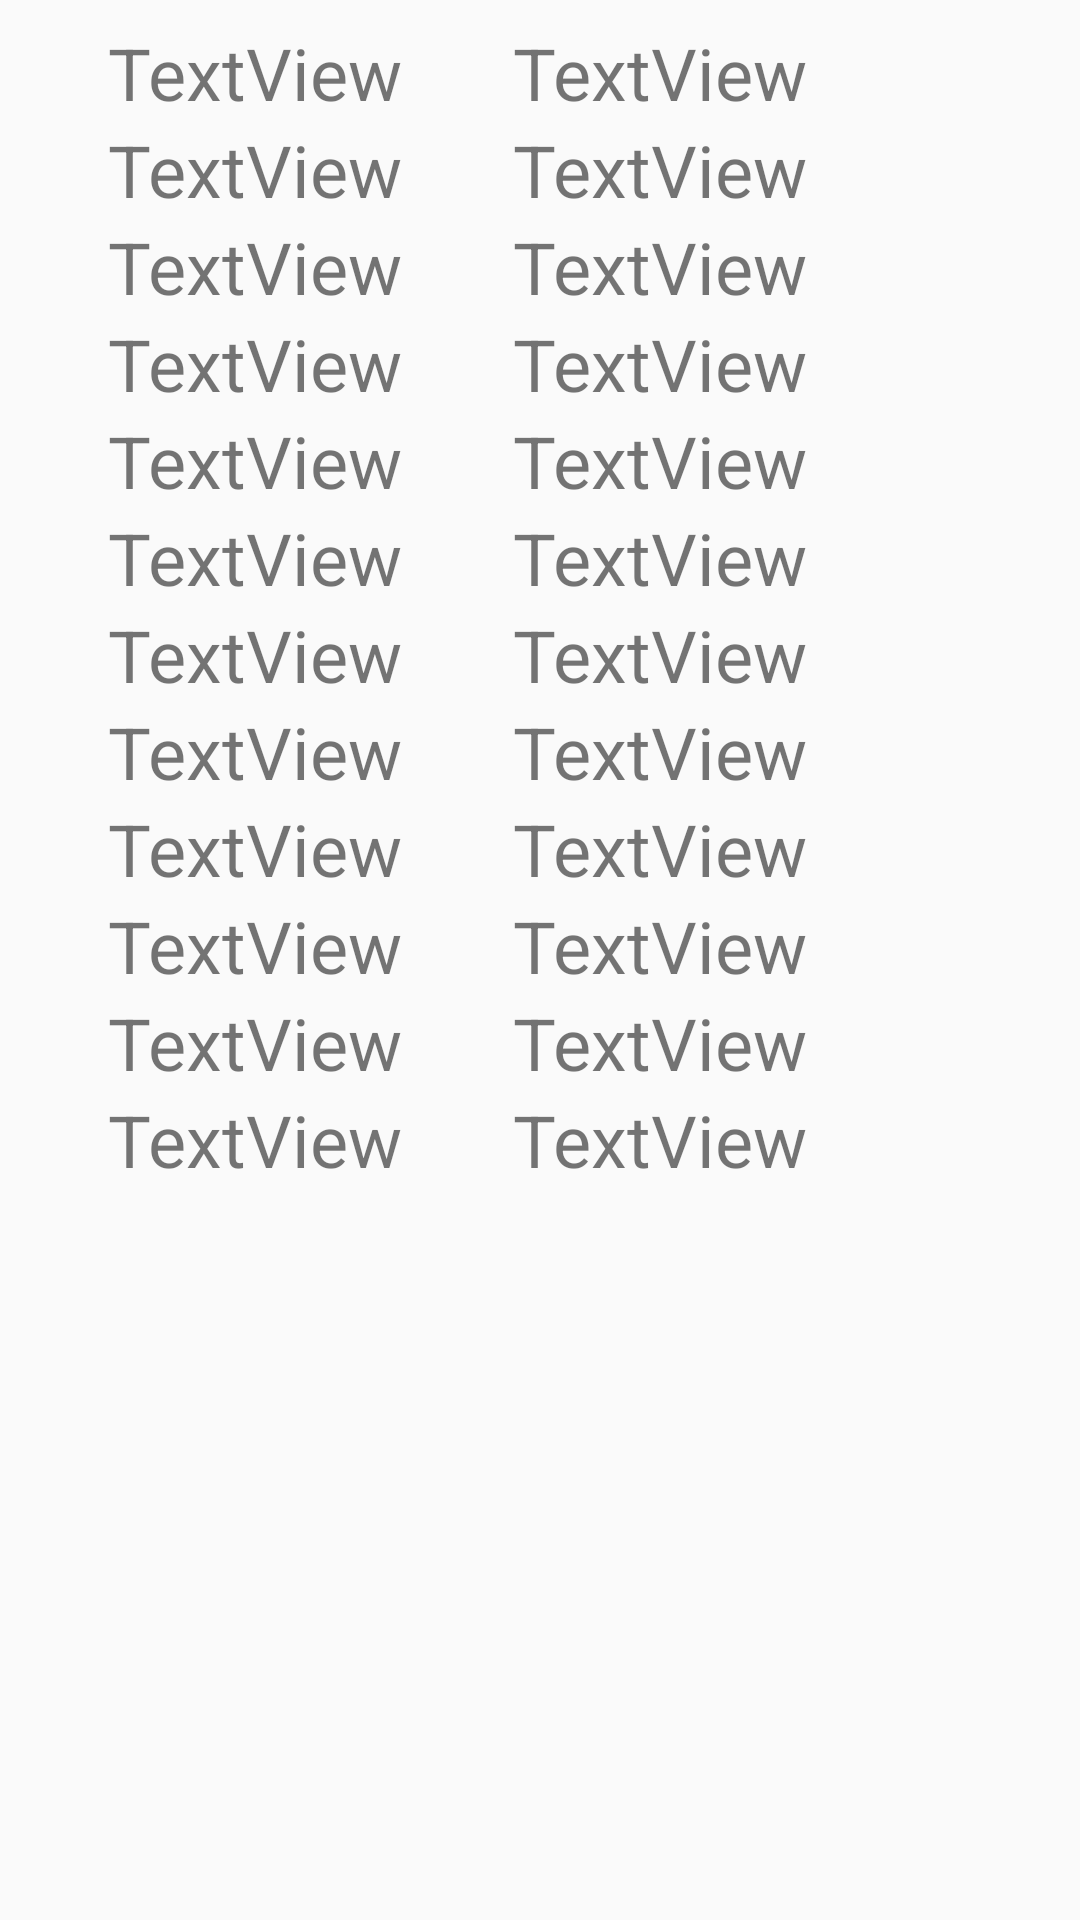

This screen was rendered from an Android layout file. Write that file and the resources it references.
<!-- AndroidManifest.xml: application theme AppTheme -->
<!-- res/layout/activity_detailed_weather.xml -->
<?xml version="1.0" encoding="utf-8"?>
<android.support.constraint.ConstraintLayout
    xmlns:android="http://schemas.android.com/apk/res/android"
    xmlns:app="http://schemas.android.com/apk/res-auto"
    xmlns:tools="http://schemas.android.com/tools"
    android:layout_width="match_parent"
    android:layout_height="match_parent">

    <LinearLayout
        android:id="@+id/linearLayout"
        android:layout_width="119dp"
        android:layout_height="403dp"
        android:layout_marginStart="36dp"
        android:layout_marginTop="8dp"
        android:orientation="vertical"
        app:layout_constraintStart_toStartOf="parent"
        app:layout_constraintTop_toTopOf="parent">

        <TextView
            android:id="@+id/textView1"
            android:layout_width="match_parent"
            android:layout_height="wrap_content"
            android:text="TextView"
            android:textSize="24sp" />

        <TextView
            android:id="@+id/textView2"
            android:layout_width="match_parent"
            android:layout_height="wrap_content"
            android:text="TextView"
            android:textSize="24sp" />

        <TextView
            android:id="@+id/textView3"
            android:layout_width="match_parent"
            android:layout_height="wrap_content"
            android:text="TextView"
            android:textSize="24sp" />

        <TextView
            android:id="@+id/textView4"
            android:layout_width="match_parent"
            android:layout_height="wrap_content"
            android:text="TextView"
            android:textSize="24sp" />

        <TextView
            android:id="@+id/textView5"
            android:layout_width="match_parent"
            android:layout_height="wrap_content"
            android:text="TextView"
            android:textSize="24sp" />

        <TextView
            android:id="@+id/textView6"
            android:layout_width="match_parent"
            android:layout_height="wrap_content"
            android:text="TextView"
            android:textSize="24sp" />

        <TextView
            android:id="@+id/textView7"
            android:layout_width="match_parent"
            android:layout_height="wrap_content"
            android:text="TextView"
            android:textSize="24sp" />

        <TextView
            android:id="@+id/textView8"
            android:layout_width="match_parent"
            android:layout_height="wrap_content"
            android:text="TextView"
            android:textSize="24sp" />

        <TextView
            android:id="@+id/textView9"
            android:layout_width="match_parent"
            android:layout_height="wrap_content"
            android:text="TextView"
            android:textSize="24sp" />

        <TextView
            android:id="@+id/textView10"
            android:layout_width="match_parent"
            android:layout_height="wrap_content"
            android:text="TextView"
            android:textSize="24sp" />

        <TextView
            android:id="@+id/textView11"
            android:layout_width="match_parent"
            android:layout_height="wrap_content"
            android:text="TextView"
            android:textSize="24sp" />

        <TextView
            android:id="@+id/textView12"
            android:layout_width="match_parent"
            android:layout_height="wrap_content"
            android:text="TextView"
            android:textSize="24sp" />
    </LinearLayout>

    <LinearLayout
        android:id="@+id/linearLayout2"
        android:layout_width="110dp"
        android:layout_height="405dp"
        android:layout_marginStart="16dp"
        android:layout_marginTop="8dp"
        android:orientation="vertical"
        app:layout_constraintStart_toEndOf="@+id/linearLayout"
        app:layout_constraintTop_toTopOf="parent">

        <TextView
            android:id="@+id/textView13"
            android:layout_width="match_parent"
            android:layout_height="wrap_content"
            android:text="TextView"
            android:textSize="24sp" />

        <TextView
            android:id="@+id/textView14"
            android:layout_width="match_parent"
            android:layout_height="wrap_content"
            android:text="TextView"
            android:textSize="24sp" />

        <TextView
            android:id="@+id/textView15"
            android:layout_width="match_parent"
            android:layout_height="wrap_content"
            android:text="TextView"
            android:textSize="24sp" />

        <TextView
            android:id="@+id/textView16"
            android:layout_width="match_parent"
            android:layout_height="wrap_content"
            android:text="TextView"
            android:textSize="24sp" />

        <TextView
            android:id="@+id/textView17"
            android:layout_width="match_parent"
            android:layout_height="wrap_content"
            android:text="TextView"
            android:textSize="24sp" />

        <TextView
            android:id="@+id/textView18"
            android:layout_width="match_parent"
            android:layout_height="wrap_content"
            android:text="TextView"
            android:textSize="24sp" />

        <TextView
            android:id="@+id/textView19"
            android:layout_width="match_parent"
            android:layout_height="wrap_content"
            android:text="TextView"
            android:textSize="24sp" />

        <TextView
            android:id="@+id/textView20"
            android:layout_width="match_parent"
            android:layout_height="wrap_content"
            android:text="TextView"
            android:textSize="24sp" />

        <TextView
            android:id="@+id/textView21"
            android:layout_width="match_parent"
            android:layout_height="wrap_content"
            android:text="TextView"
            android:textSize="24sp" />

        <TextView
            android:id="@+id/textView22"
            android:layout_width="match_parent"
            android:layout_height="wrap_content"
            android:text="TextView"
            android:textSize="24sp" />

        <TextView
            android:id="@+id/textView23"
            android:layout_width="match_parent"
            android:layout_height="wrap_content"
            android:text="TextView"
            android:textSize="24sp" />

        <TextView
            android:id="@+id/textView24"
            android:layout_width="match_parent"
            android:layout_height="wrap_content"
            android:text="TextView"
            android:textSize="24sp" />
    </LinearLayout>

    <LinearLayout
        android:layout_width="64dp"
        android:layout_height="405dp"
        android:layout_marginTop="8dp"
        android:orientation="vertical"
        app:layout_constraintStart_toEndOf="@+id/linearLayout2"
        app:layout_constraintTop_toTopOf="parent">


        <ImageView
            android:id="@+id/iconView1"
            android:layout_width="match_parent"
            android:layout_height="32.3dp"
            tools:srcCompat="@tools:sample/avatars" />

        <ImageView
            android:id="@+id/iconView2"
            android:layout_width="match_parent"
            android:layout_height="32.3dp"
            tools:srcCompat="@tools:sample/avatars" />

        <ImageView
            android:id="@+id/iconView3"
            android:layout_width="match_parent"
            android:layout_height="32.3dp"
            tools:srcCompat="@tools:sample/avatars" />

        <ImageView
            android:id="@+id/iconView4"
            android:layout_width="match_parent"
            android:layout_height="32.3dp"
            tools:srcCompat="@tools:sample/avatars" />

        <ImageView
            android:id="@+id/iconView5"
            android:layout_width="match_parent"
            android:layout_height="32.3dp"
            tools:srcCompat="@tools:sample/avatars" />

        <ImageView
            android:id="@+id/iconView6"
            android:layout_width="match_parent"
            android:layout_height="32.3dp"
            tools:srcCompat="@tools:sample/avatars" />

        <ImageView
            android:id="@+id/iconView7"
            android:layout_width="match_parent"
            android:layout_height="32.3dp"
            tools:srcCompat="@tools:sample/avatars" />

        <ImageView
            android:id="@+id/iconView8"
            android:layout_width="match_parent"
            android:layout_height="32.3dp"
            tools:srcCompat="@tools:sample/avatars" />

        <ImageView
            android:id="@+id/iconView9"
            android:layout_width="match_parent"
            android:layout_height="32.3dp"
            tools:srcCompat="@tools:sample/avatars" />

        <ImageView
            android:id="@+id/iconView10"
            android:layout_width="match_parent"
            android:layout_height="32.3dp"
            tools:srcCompat="@tools:sample/avatars" />

        <ImageView
            android:id="@+id/iconView11"
            android:layout_width="match_parent"
            android:layout_height="32.3dp"
            tools:srcCompat="@tools:sample/avatars" />

        <ImageView
            android:id="@+id/iconView12"
            android:layout_width="match_parent"
            android:layout_height="32.3dp"
            tools:srcCompat="@tools:sample/avatars" />
    </LinearLayout>
</android.support.constraint.ConstraintLayout>
<!-- resources referenced by this layout -->
<resources>
  <style name="AppTheme" parent="Theme.AppCompat.Light.DarkActionBar">
          
          <item name="colorPrimary">@color/colorPrimary</item>
          <item name="colorPrimaryDark">@color/colorPrimaryDark</item>
          <item name="colorAccent">@color/colorAccent</item>
      </style>
  <color name="colorPrimary">#3F51B5</color>
  <color name="colorPrimaryDark">#303F9F</color>
  <color name="colorAccent">#FF4081</color>
</resources>
